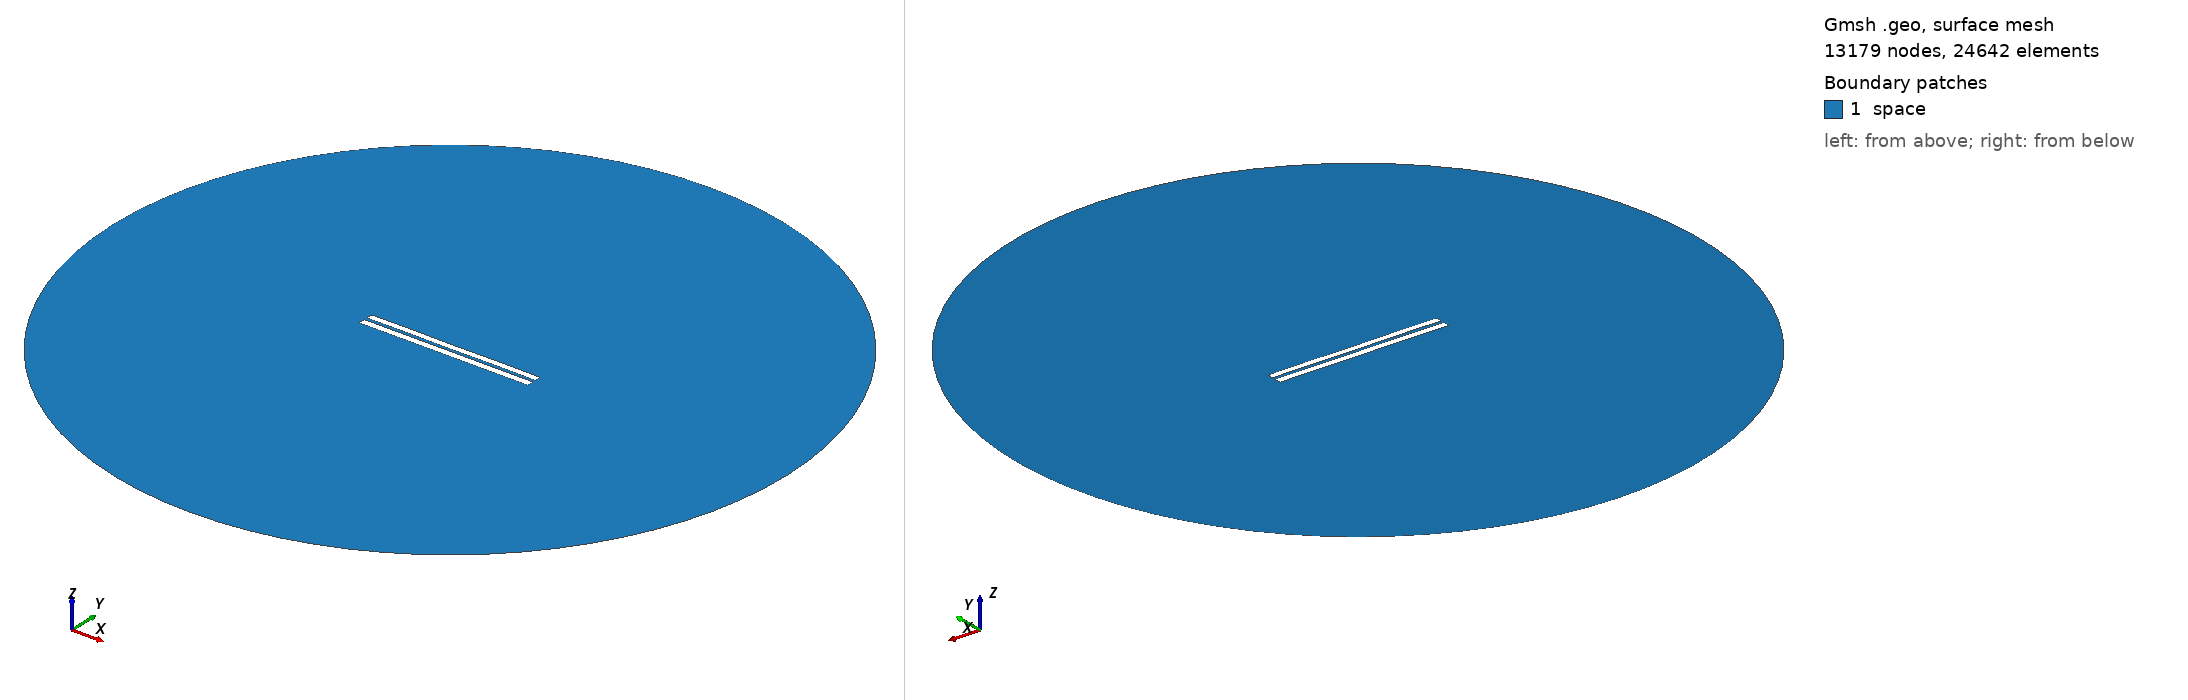

Gmsh geometry script, surface-meshed: 13179 nodes, 24642 surface elements. Boundary patches (legend numbers): 1 space. Left view from above one corner, right view from below the opposite corner. Legend entries are the model's physical surfaces. The drawing asked Gmsh for element sizes between 1% and 20% of the model's largest extent; the script's own settings can give other sizes.

=== 4064.geo (drawn) ===
//---------------------------------------
// Geometry kernel
//---------------------------------------

SetFactory("OpenCASCADE");



//---------------------------------------
// Parameters of the geometry
//---------------------------------------

// Overetch of the upper plate
overetch = 0.125;

// Distance between the plates
distance = 1.75;

// Discretization over the x axis (for the deformation)
nx = 50; 

// Length of the plate
L = 100 - overetch; 

// Number of modes
n = 4; 

// 1st mode coefficient
coeff(1) = 0.0;
beta(1) = 0.596864 * 3.1415926535 / L;

// 2nd mode coefficient
coeff(2) = 0.0;
beta(2) = 1.49418 * 3.1415926535 / L;

// 3rd mode coefficient
coeff(3) = 0.0;
beta(3) = 2.50025 * 3.1415926535 / L;

// 4th mode coefficient
coeff(4) = 0.07499999999999998;
beta(4) = 3.49999 * 3.1415926535 / L;



//---------------------------------------
// Upper plate (deformed rectangle)
//---------------------------------------

// Coordiantes of the upper plate
xmin = -50;
xmax = 50 - overetch;

// Height of the upper plate
yheight = 4 - 2 * overetch;

// Indexes of the points
UpperID[] = {};
LowerID[] = {};
LeftID[] = {};
RightID[] = {};

// Point index
p = 1;

// Horizontal edges
For i In {1:nx}
    x = xmin + (i-1)*(xmax - xmin)/(nx-1);

    y_bottom = distance / 2 + overetch;
    For j In {1:n}
        C = (Cosh(beta(j)*L) + Cos(beta(j)*L)) / (Sinh(beta(j)*L) + Sin(beta(j)*L));
        y_bottom  = y_bottom + coeff(j) * (Cosh(beta(j)*(x+50)) - Cos(beta(j)*(x+50)) - C * (Sinh(beta(j)*(x+50)) - Sin(beta(j)*(x+50))));
    EndFor

    y_top = y_bottom + yheight;

    Point(p) = {x, y_top, 0, 1.0};
    UpperID[i] = p;
    p = p + 1;

    Point(p) = {x, y_bottom, 0, 1.0};
    LowerID[i] = p;
    p = p + 1;
EndFor

// Create point lists
UpperPts[] = {}; LowerPts[] = {};
For i In {1:nx}
  UpperPts[] += {UpperID[i]};
  LowerPts[] += {LowerID[i]};
EndFor

// Build splines
Spline(1) = {UpperPts[]};
Spline(2) = {LowerPts[]};
Line(3) = {LowerPts[nx-1], UpperPts[nx-1]};
Line(4) = {LowerPts[0], UpperPts[0]};

// Build the plane surface
Curve Loop(1) = {2, 3, -1, -4};
Plane Surface(1) = {1};



//---------------------------------------
// Lower plate (rectangle)
//---------------------------------------

// Vertices
Point(1001) = {-50, -1, 0, 1.0};
Point(1002) = { 50, -1, 0, 1.0};
Point(1003) = { 50,  -5, 0, 1.0};
Point(1004) = {-50,  -5, 0, 1.0};

// Edges
Line(5) = {1001, 1002};
Line(6) = {1002, 1003};
Line(7) = {1003, 1004};
Line(8) = {1004, 1001};

// Plane surface
Line Loop(2) = {5, 6, 7, 8};
Plane Surface(2) = {2}; 



//---------------------------------------
// Outer (fictious) boundary
//---------------------------------------

// Points
Point(1005) = {0, 0, 0};       // Center
Point(1006) = {200, 0, 0};     // Start point
Point(1007) = {0, 200, 0};     // 90 degrees
Point(1008) = {-200, 0, 0};    // 180 degrees
Point(1009) = {0, -200, 0};    // 270 degrees

// Circle arcs (each needs start, center, end)
Circle(9) = {1006, 1005, 1007};
Circle(10) = {1007, 1005, 1008};
Circle(11) = {1008, 1005, 1009};
Circle(12) = {1009, 1005, 1006};

// Plane surface for the entire domain
Curve Loop(3) = {9, 10, 11, 12};
Surface(3) = {3};

// Subtract the plates from the whole domain to obtain the actual domain where we want to solve the equations
BooleanDifference{ Surface{3}; Delete; }{ Surface{1}; Surface{2}; Delete; }




//---------------------------------------
// Transfinite Lines/Curves
//---------------------------------------

// Set the number of points on the boundaries
r = 7;

// Plates
Transfinite Curve {1, 2} = 50*r Using Progression 1;
Transfinite Curve {3, 4} = 2*r Using Progression 1;
Transfinite Line {5, 7} = 50*r Using Progression 1;
Transfinite Line {6, 8} = 2*r Using Progression 1;

// Outer boundary
Transfinite Line {9, 10, 11, 12} = 20 Using Progression 1;



//---------------------------------------
// Physical groups
//---------------------------------------                

// Physical curves (boundaries)
Physical Line("force_segment", 10) = {2};
Physical Line("upper_plate", 11) = {1, 3, 4};
Physical Line("lower_plate", 12) = {5, 6, 7, 8};
Physical Line("boundary", 20) = {9, 10, 11, 12};

// Physical Surfaces
Physical Surface("space", 30) = {3};



//---------------------------------------
// 6. Generate the Mesh
//---------------------------------------

// 2D mesh generation
Mesh 2;
